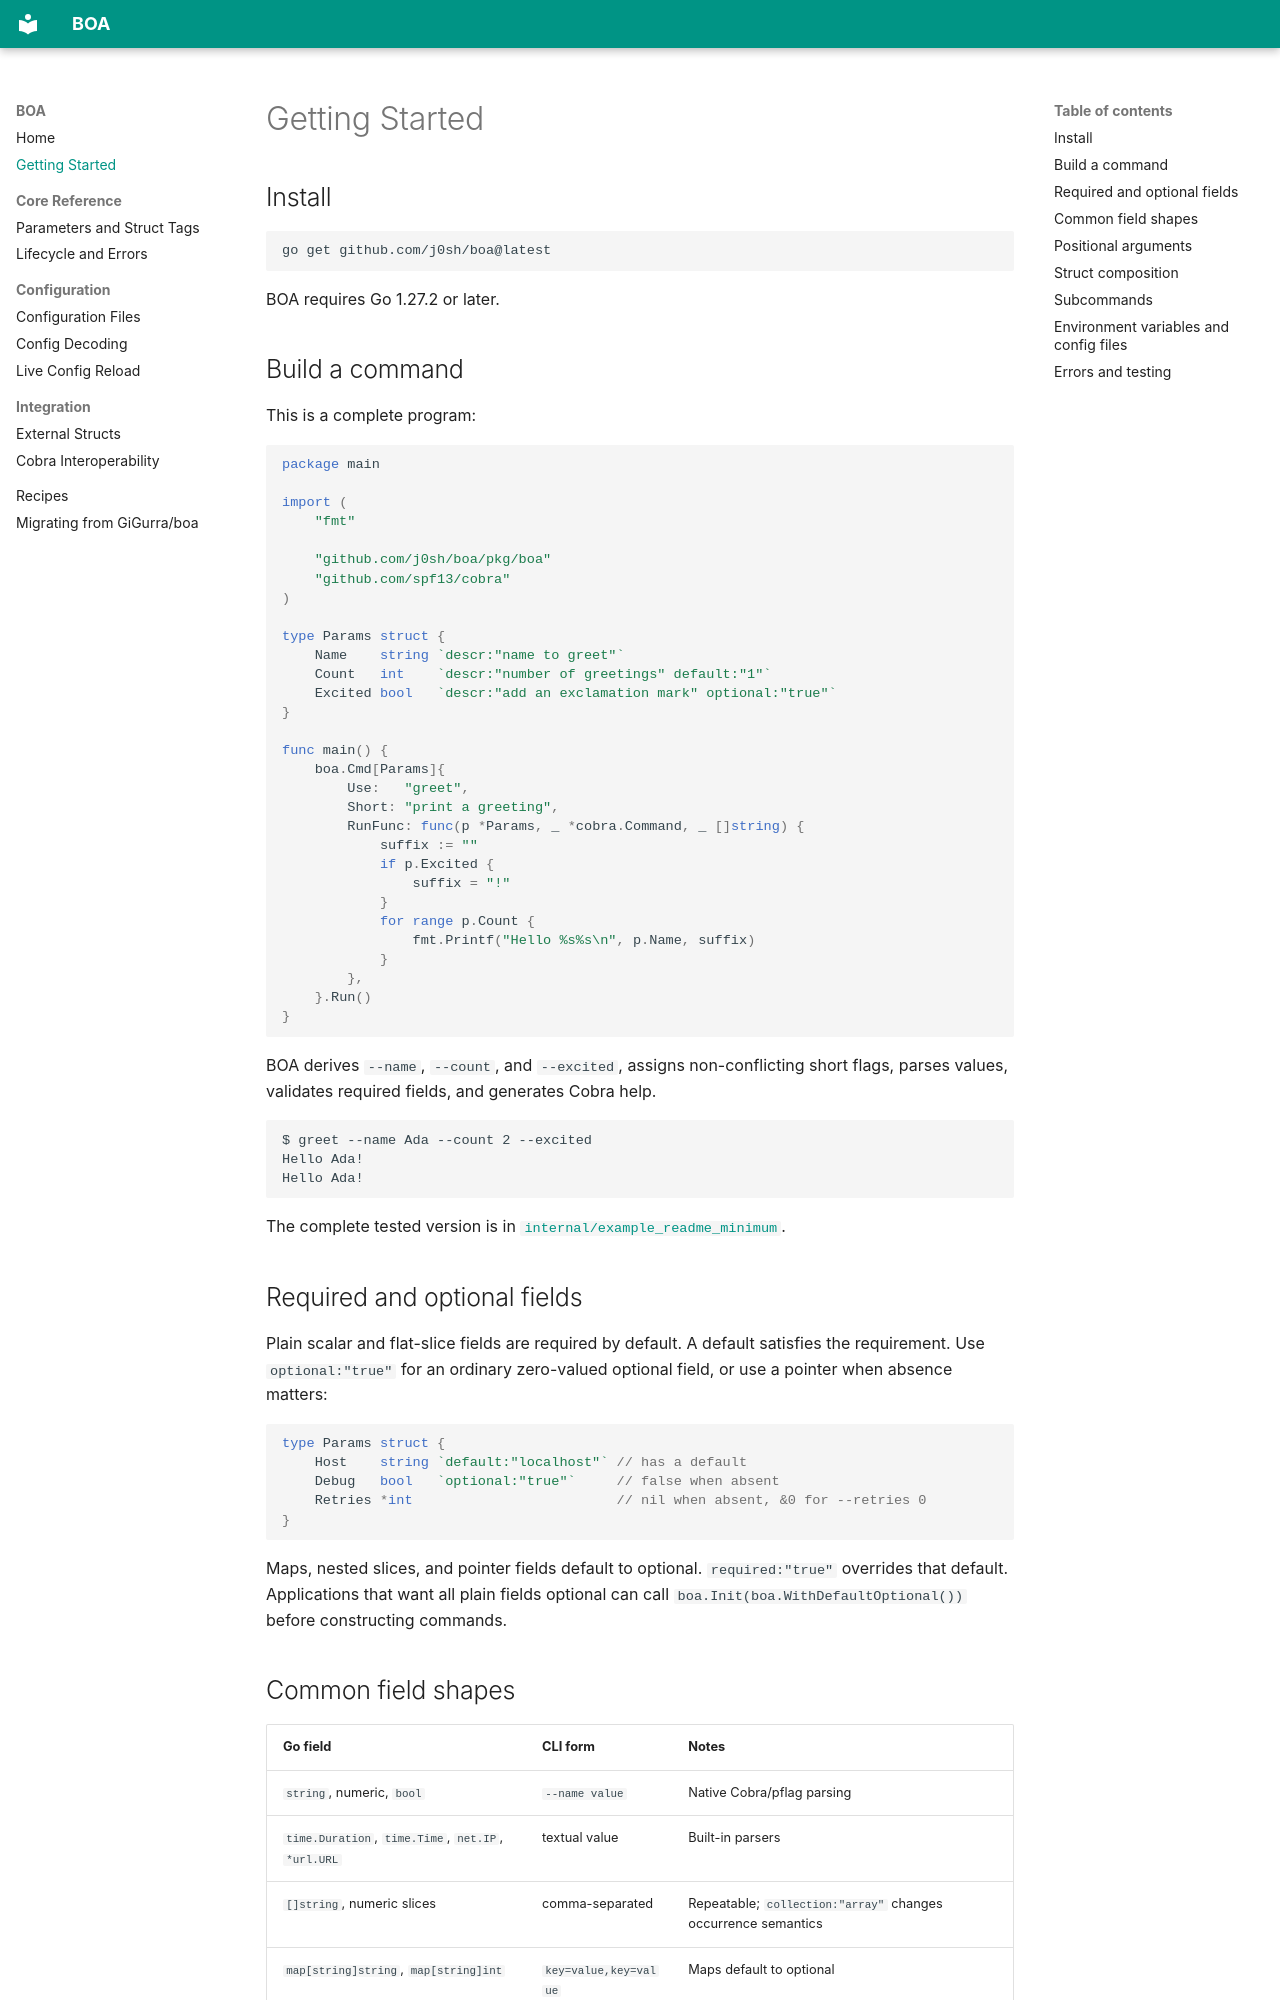

repository: j0sh/boa · page: getting-started/index.html · generator: mkdocs

# Getting Started

## Install

```bash
go get github.com/j0sh/boa@latest
```

BOA requires Go 1.27.2 or later.

## Build a command

This is a complete program:

```go
package main

import (
    "fmt"

    "github.com/j0sh/boa/pkg/boa"
    "github.com/spf13/cobra"
)

type Params struct {
    Name    string `descr:"name to greet"`
    Count   int    `descr:"number of greetings" default:"1"`
    Excited bool   `descr:"add an exclamation mark" optional:"true"`
}

func main() {
    boa.Cmd[Params]{
        Use:   "greet",
        Short: "print a greeting",
        RunFunc: func(p *Params, _ *cobra.Command, _ []string) {
            suffix := ""
            if p.Excited {
                suffix = "!"
            }
            for range p.Count {
                fmt.Printf("Hello %s%s\n", p.Name, suffix)
            }
        },
    }.Run()
}
```

BOA derives `--name`, `--count`, and `--excited`, assigns non-conflicting short flags, parses values, validates required fields, and generates Cobra help.

```text
$ greet --name Ada --count 2 --excited
Hello Ada!
Hello Ada!
```

The complete tested version is in [`internal/example_readme_minimum`](https://github.com/j0sh/boa/tree/main/internal/example_readme_minimum).

## Required and optional fields

Plain scalar and flat-slice fields are required by default. A default satisfies the requirement. Use `optional:"true"` for an ordinary zero-valued optional field, or use a pointer when absence matters:

```go
type Params struct {
    Host    string `default:"localhost"` // has a default
    Debug   bool   `optional:"true"`     // false when absent
    Retries *int                         // nil when absent, &0 for --retries 0
}
```

Maps, nested slices, and pointer fields default to optional. `required:"true"` overrides that default. Applications that want all plain fields optional can call `boa.Init(boa.WithDefaultOptional())` before constructing commands.
